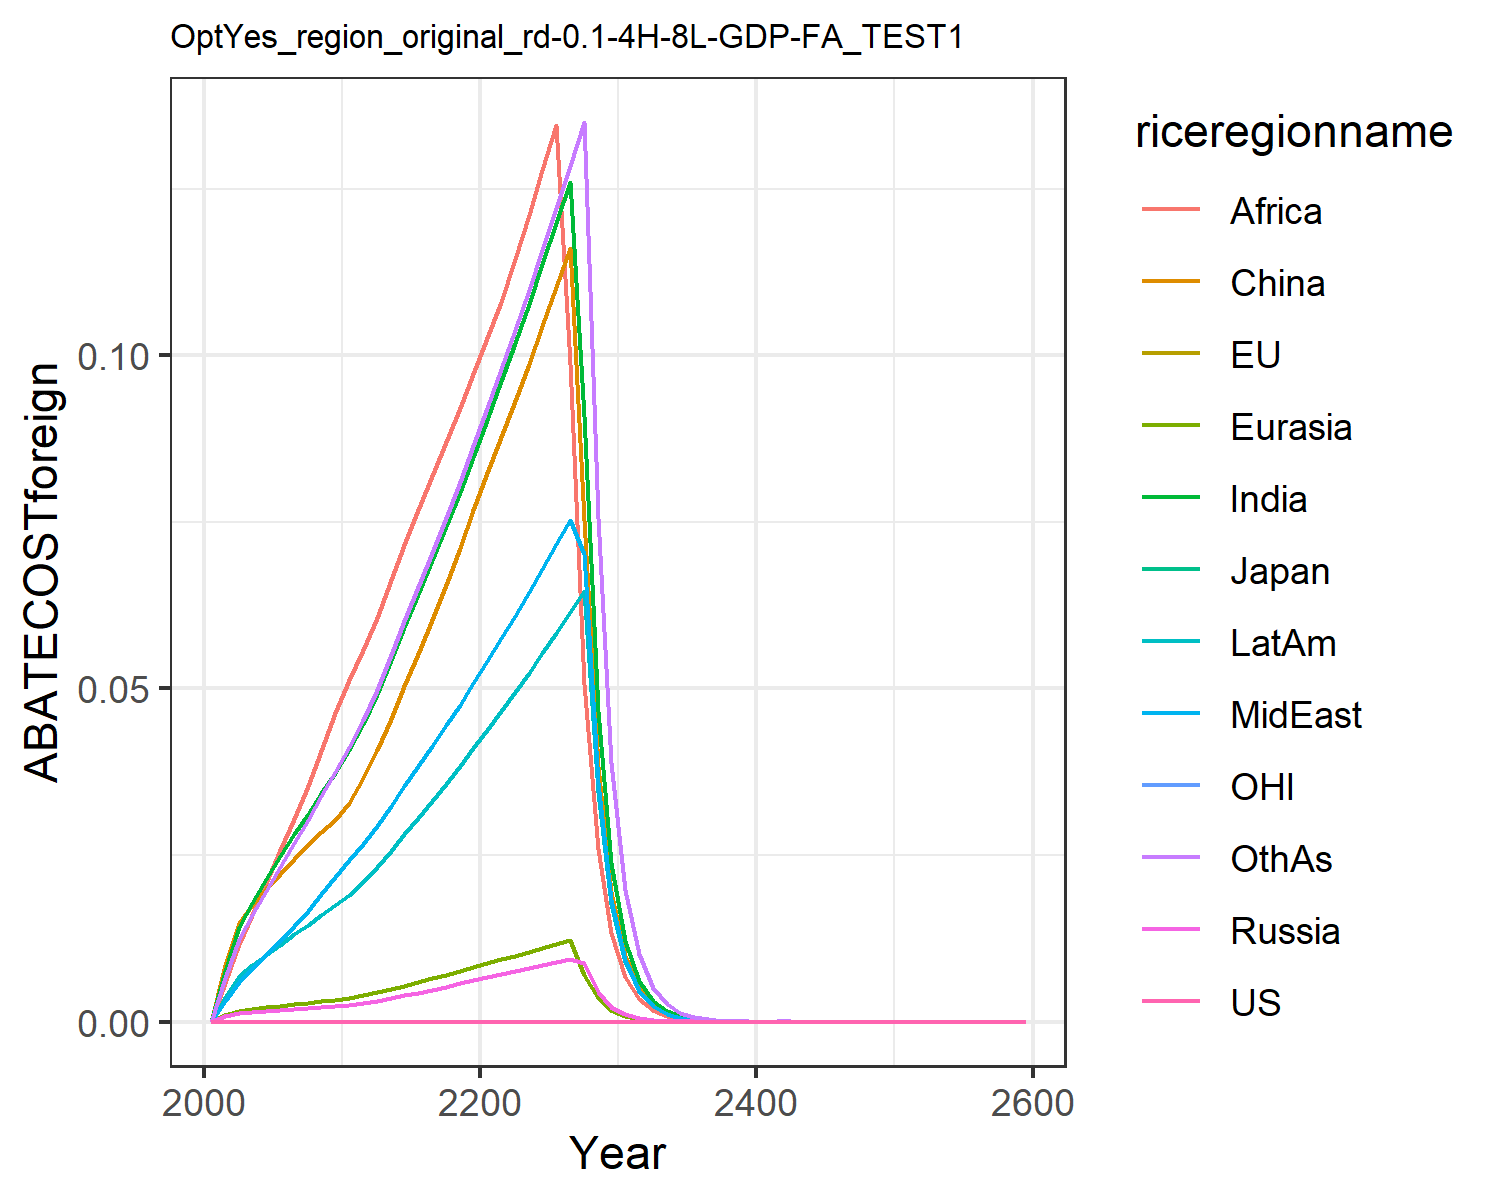

The file beside this chart, header and first rows:
0.0, 0.0, 0.0, 0.0, 0.0, 0.0, 0.0, 0.0, 0.0, 0.0, 0.0, 0.0
0.0, 0.0, 0.0, 0.0008414, 0.0009619, 0.008463, 0.007641, 0.003045, 0.005771, 0.003764, 0.0, 0.006592
0.0, 0.0, 0.0, 0.001353, 0.001628, 0.01477, 0.01417, 0.005955, 0.01163, 0.006831, 0.0, 0.01242
0.0, 0.0, 0.0, 0.001513, 0.001905, 0.01755, 0.01786, 0.007918, 0.016, 0.008507, 0.0, 0.01603
0.0, 0.0, 0.0, 0.001654, 0.002152, 0.01989, 0.02144, 0.009985, 0.02088, 0.01006, 0.0, 0.01968
0.0, 0.0, 0.0, 0.001812, 0.002405, 0.02215, 0.02486, 0.01211, 0.02577, 0.01158, 0.0, 0.02327
0.0, 0.0, 0.0, 0.001971, 0.002658, 0.02448, 0.02812, 0.01432, 0.03047, 0.01311, 0.0, 0.02678
0.0, 0.0, 0.0, 0.002105, 0.002884, 0.02655, 0.03122, 0.01662, 0.03537, 0.01456, 0.0, 0.03025
0.0, 0.0, 0.0, 0.002225, 0.003096, 0.0285, 0.03431, 0.01909, 0.04063, 0.016, 0.0, 0.03382
0.0, 0.0, 0.0, 0.002331, 0.003296, 0.03032, 0.03738, 0.02175, 0.04627, 0.01744, 0.0, 0.03748
0.0, 0.0, 0.0, 0.002515, 0.003568, 0.03285, 0.04071, 0.02423, 0.05126, 0.01904, 0.0, 0.04119
0.0, 0.0, 0.0, 0.002818, 0.003964, 0.03655, 0.04473, 0.02664, 0.05574, 0.02099, 0.0, 0.04529
0.0, 0.0, 0.0, 0.00316, 0.004406, 0.04069, 0.04916, 0.0293, 0.06063, 0.02316, 0.0, 0.04982
0.0, 0.0, 0.0, 0.003557, 0.004917, 0.04549, 0.05426, 0.03236, 0.06623, 0.02566, 0.0, 0.05503
0.0, 0.0, 0.0, 0.003962, 0.005429, 0.05031, 0.05924, 0.03536, 0.07156, 0.02813, 0.0, 0.06014
0.0, 0.0, 0.0, 0.00438, 0.005951, 0.05523, 0.06421, 0.03835, 0.07676, 0.0306, 0.0, 0.06523
0.0, 0.0, 0.0, 0.004817, 0.006487, 0.06031, 0.06923, 0.04137, 0.0819, 0.03312, 0.0, 0.07038
0.0, 0.0, 0.0, 0.005274, 0.007043, 0.06558, 0.07432, 0.04445, 0.08701, 0.03569, 0.0, 0.07562
0.0, 0.0, 0.0, 0.005755, 0.007619, 0.07105, 0.07951, 0.04759, 0.09212, 0.03833, 0.0, 0.08096
0.0, 0.0, 0.0, 0.006261, 0.008217, 0.07675, 0.0848, 0.05079, 0.09723, 0.04103, 0.0, 0.08641
0.0, 0.0, 0.0, 0.006737, 0.008802, 0.08235, 0.09032, 0.05411, 0.1025, 0.04381, 0.0, 0.09208
0.0, 0.0, 0.0, 0.007172, 0.009369, 0.08778, 0.09611, 0.05755, 0.108, 0.04666, 0.0, 0.09796
0.0, 0.0, 0.0, 0.007602, 0.009929, 0.09317, 0.1018, 0.06095, 0.1144, 0.04948, 0.0, 0.1038
0.0, 0.0, 0.0, 0.008042, 0.0105, 0.09869, 0.1077, 0.06442, 0.121, 0.05237, 0.0, 0.1097
0.0, 0.0, 0.0, 0.008493, 0.01109, 0.1044, 0.1136, 0.06797, 0.1277, 0.05533, 0.0, 0.1158
0.0, 0.0, 0.0, 0.008955, 0.01169, 0.1102, 0.1198, 0.0716, 0.1346, 0.05837, 0.0, 0.122
0.0, 0.0, 0.0, 0.009428, 0.01231, 0.1161, 0.126, 0.07532, 0.09869, 0.06148, 0.0, 0.1284
0.0, 0.0, 0.0, 0.00881, 0.006981, 0.07531, 0.09089, 0.0702, 0.05061, 0.0647, 0.0, 0.135
0.0, 0.0, 0.0, 0.004486, 0.00356, 0.03834, 0.04655, 0.03575, 0.02593, 0.03449, 0.0, 0.07564
0.0, 0.0, 0.0, 0.002283, 0.001815, 0.01951, 0.02381, 0.01819, 0.01327, 0.01764, 0.0, 0.03877
0.0, 0.0, 0.0, 0.001159, 0.0009227, 0.009899, 0.01214, 0.009239, 0.006768, 0.008993, 0.0, 0.01981
0.0, 0.0, 0.0, 0.0005869, 0.0004679, 0.005007, 0.006177, 0.004681, 0.003443, 0.00457, 0.0, 0.01009
0.0, 0.0, 0.0, 0.0002969, 0.000237, 0.00253, 0.003137, 0.002369, 0.001749, 0.002319, 0.0, 0.005134
0.0, 0.0, 0.0, 0.0001501, 0.00012, 0.001278, 0.001592, 0.001198, 0.0008875, 0.001176, 0.0, 0.002608
0.0, 0.0, 0.0, 7.587302280645372e-5, 6.068600962481928e-5, 0.0006449, 0.0008072, 0.0006059, 0.00045, 0.0005958, 0.0, 0.001324
0.0, 0.0, 0.0, 3.8331765289403256e-5, 3.068936721475264e-5, 0.0003254, 0.000409, 0.0003062, 0.000228, 0.0003017, 0.0, 0.0006714
0.0, 0.0, 0.0, 1.9360912441401346e-5, 1.5518214074722887e-5, 0.0001642, 0.0002071, 0.0001547, 0.0001155, 0.0001527, 0.0, 0.0003403
0.0, 0.0, 0.0, 9.778882572721672e-6, 7.841520973777783e-6, 8.279619343429323e-5, 0.0001048, 7.814979314144442e-5, 5.84440212527266e-5, 7.725250151720259e-5, 0.0, 0.0001724
0.0, 0.0, 0.0, 4.936702094506211e-6, 3.964356784913266e-6, 4.175696423455107e-5, 5.304406889656587e-5, 3.9467387702376625e-5, 2.9569315776204875e-5, 3.906826169362068e-5, 0.0, 8.7265960358028e-5
0.0, 0.0, 0.0, 2.494109825349713e-6, 2.0024519319449094e-6, 2.1055364627404765e-5, 2.6831572857897814e-5, 1.9927575820282956e-5, 1.4952920141856365e-5, 1.9752514179277287e-5, 0.0, 4.4159104850813784e-5
0.0, 0.0, 0.0, 1.2577262995376025e-6, 1.0140485161683569e-6, 1.0615710528498602e-5, 1.3563214542821187e-5, 1.0059620384493372e-5, 7.563157965531226e-6, 9.987858501015994e-6, 0.0, 2.2336967523939497e-5
0.0, 0.0, 0.0, 4.4203500636626575e-6, 3.5529669492791354e-6, 3.725784440867127e-5, 4.7742792415017444e-5, 3.5360831685582254e-5, 2.6599237079304218e-5, 3.512564332609488e-5, 0.0, 7.86444389926492e-5
0.0, 0.0, 0.0, 2.230520976558927e-6, 1.793643673589299e-6, 1.877865851718161e-5, 2.4123921285021815e-5, 1.784527486263194e-5, 1.3437512362595868e-5, 1.7743681866008063e-5, 0.0, 3.9748484658198346e-5
0.0, 0.0, 0.0, 1.1254064134788433e-6, 9.053470055667576e-7, 9.463852082447036e-6, 1.2186491462554574e-5, 9.004646356577907e-6, 6.7865820967607896e-6, 8.961262038355017e-6, 0.0, 2.008332596749674e-5
0.0, 0.0, 0.0, 5.677671154001924e-7, 4.5691368259761303e-7, 4.769049849510638e-6, 6.154754973237463e-6, 4.543161181660009e-6, 3.4267094097421058e-6, 4.524907341122369e-6, 0.0, 1.0144401750663424e-5
0.0, 0.0, 0.0, 2.8641302611150315e-7, 2.3056804404013515e-7, 2.4030339287464215e-6, 3.1078043463435913e-6, 2.2919364006468133e-6, 1.7298468125768992e-6, 2.2844068888328503e-6, 0.0, 5.122770489155024e-6
0.0, 0.0, 0.0, 1.4447094193089212e-7, 1.16336242800679e-7, 1.2107522748624305e-6, 1.5689748425570128e-6, 1.1561237050672948e-6, 8.73074800038652e-7, 1.1531023504214235e-6, 0.0, 2.58631695813134e-6
0.0, 0.0, 0.0, 7.286796506502584e-8, 5.869303064883642e-8, 6.099875227489148e-7, 7.919640051665243e-7, 5.831326349948591e-7, 4.40572139587285e-7, 5.819685651906923e-7, 0.0, 1.3054693058103803e-6
0.0, 0.0, 0.0, 3.675056922431497e-8, 2.9608594776817754e-8, 3.0729784629831005e-7, 3.996953072564519e-7, 2.941001726352809e-7, 2.2228588756647467e-7, 2.9368006894963156e-7, 0.0, 6.588224427091605e-7
0.0, 0.0, 0.0, 1.8533840275232405e-8, 1.4935253485573035e-8, 1.5480086396521005e-7, 2.0169406036027245e-7, 1.4831714461343938e-7, 1.1213542047084707e-7, 1.4818291053368975e-7, 0.0, 3.3242584983822687e-7
0.0, 0.0, 0.0, 9.346371997292075e-9, 7.533110955565931e-9, 7.797667471007066e-8, 1.0176614458989772e-7, 7.479258163634196e-8, 5.6560849366099373e-8, 7.476104633813146e-8, 0.0, 1.6770769375220386e-7
0.0, 0.0, 0.0, 4.713018831316778e-9, 3.799322822533185e-9, 3.927674365989792e-8, 5.1341060468862186e-8, 3.771372715694209e-8, 2.852572776641694e-8, 3.771469985351722e-8, 0.0, 8.459591717263977e-8
0.0, 0.0, 0.0, 2.376488519027101e-9, 1.9160679402194956e-9, 1.9782785983329396e-8, 2.5898958460088348e-8, 1.9015886124088262e-8, 1.4385012102617835e-8, 1.9024269138286386e-8, 0.0, 4.266677663649696e-8
0.0, 0.0, 0.0, 1.1982694473119664e-9, 9.662533959217087e-10, 9.963737146231055e-9, 1.306351097766859e-8, 9.587647468115471e-9, 7.253388108978222e-9, 9.595574239313144e-9, 0.0, 2.151689066418504e-8
0.0, 0.0, 0.0, 6.041671326479213e-10, 4.872466811867856e-10, 5.018123744842121e-9, 6.5887264402138065e-9, 4.833791452359876e-9, 3.6570664055488328e-9, 4.839526770072306e-9, 0.0, 1.0849835769749947e-8
0.0, 0.0, 0.0, 3.0461060837970163e-10, 2.4568948110254725e-10, 2.5272377174218445e-9, 3.3228475193196424e-9, 2.436946118847788e-9, 1.843697586810128e-9, 2.440656848506725e-9, 0.0, 5.4704752102996274e-9
0.0, 0.0, 0.0, 1.5357467757150345e-10, 1.238813549610447e-10, 1.272734007141338e-9, 1.6756751174905676e-9, 1.228535590454734e-9, 9.294258469526798e-10, 1.2307933083815331e-9, 0.0, 2.757966801133684e-9
0.0, 0.0, 0.0, 7.742515402261704e-11, 6.246097459487608e-11, 6.409396198572904e-10, 8.449723525204848e-10, 6.193196154946021e-10, 4.685015231380343e-10, 6.206410954190803e-10, 0.0, 1.390332199304547e-9
0.0, 0.0, 0.0, 3.903314347675046e-11, 3.149173193226733e-11, 3.227642990560303e-10, 4.2606020857710617e-10, 3.121968718540324e-10, 2.3614631065840155e-10, 3.129501178648439e-10, 0.0, 7.008366971553569e-10
0.0, 0.0, 0.0, 1.9677728651961965e-11, 1.587708331770552e-11, 1.625337895237257e-10, 2.1482139601738978e-10, 1.57372952553659e-10, 1.1902211139996e-10, 1.577941427448714e-10, 0.0, 3.532536261733927e-10
